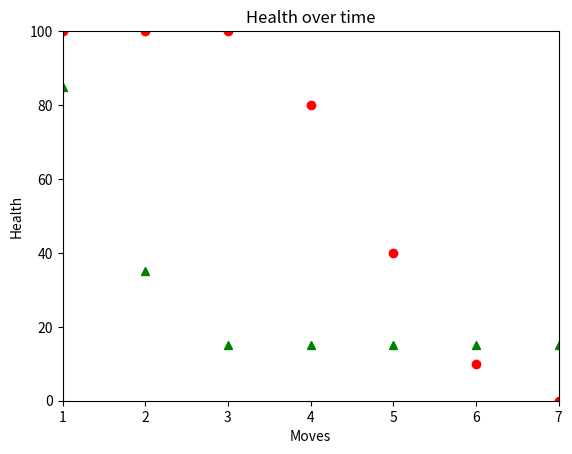

Write the Python code that produced this figure.
import matplotlib.pyplot as plt
import numpy as np
import random


class Player:
    def __init__(self, name, health, moves, move_strengths):
        self.name = name
        self.health = health
        self.moves = moves
        self.move_strengths = move_strengths
        self.alive = True

    def lose_battle(self, health_penalty):
        if self.health - health_penalty <= 0 and self.alive:
            self.alive = False
            self.health = 0
        else:
            self.health -= health_penalty

    def play_move(self, opponent):
        rand_num = random.randint(0, len(self.moves) - 1)
        current_move = self.moves[rand_num]
        current_strength = self.move_strengths[rand_num]

        bonus = 20
        die_roll = random.randint(1, 20)
        if die_roll > 5:
            self.move_strengths[rand_num] += bonus      # make winner's move more powerful
            opponent.lose_battle(current_strength)
            print(self.name + " attacked " + opponent.name + " using " + current_move + "!")
            print(opponent.name + " lost " + str(current_strength) + " health!")
            print(self.name + "'s " + current_move + " just gained " + str(bonus) + " power!")
            return self
        else:
            print(opponent.name + " dodged your move!")
            health_bonus = 15
            if opponent.health + health_bonus > 100:
                opponent.health = 100
            else:
                opponent.health += health_bonus
            if self.health + health_bonus > 100:
                self.health = 100
            else:
                self.health += health_bonus
            return opponent


moves = ['lightsaber throw', 'slice', 'fast swing', 'RAGE']
move_strengths = [15, 30, 20, 50]
luke = Player("Luke", 100, moves, move_strengths)

evil_moves = ['electrocute', 'choke', 'evil laugh', 'lightsaber slash']
evil_move_strengths = [20, 20, 15, 50]
vader = Player("Darth Vader", 100, evil_moves, evil_move_strengths)

move_num = 0
move_list = [move_num]                          # move_list will be a list: [0, 1, 2, 3, ... , 23, 24, move_num]
vader_health_list = [vader.health]              # vader_health_list will be a list of his health after every move
luke_health_list = [luke.health]                # luke_health_list will be a list of his health after every move
while luke.alive and vader.alive:
    move = random.randint(0, 1)
    if move == 0:
        winner = luke.play_move(vader)
    else:
        winner = vader.play_move(luke)
    move_num += 1
    move_list.append(move_num)                  # append a new number to move_list every move
    luke_health_list.append(luke.health)        # append luke's current health to his health list
    vader_health_list.append(vader.health)      # append vader's current health to his health list

if luke.alive and not vader.alive:
    print("Luke Skywalker has defeated Lord Vader!")
elif vader.alive and not luke.alive:
    print("Darth Vader has defeated Luke Skywalker!")

plt.xlabel('Moves')
plt.ylabel('Health')
plt.title('Health over time')

# create an x-axis that goes from 1 to total_moves
# create a y-axis that goes from 0 to 100
plt.axis([1, move_num, 0, 100])
# Vader is red circles and Luke is green triangles
plt.plot(move_list, vader_health_list, 'ro', move_list, luke_health_list, 'g^')
plt.show()